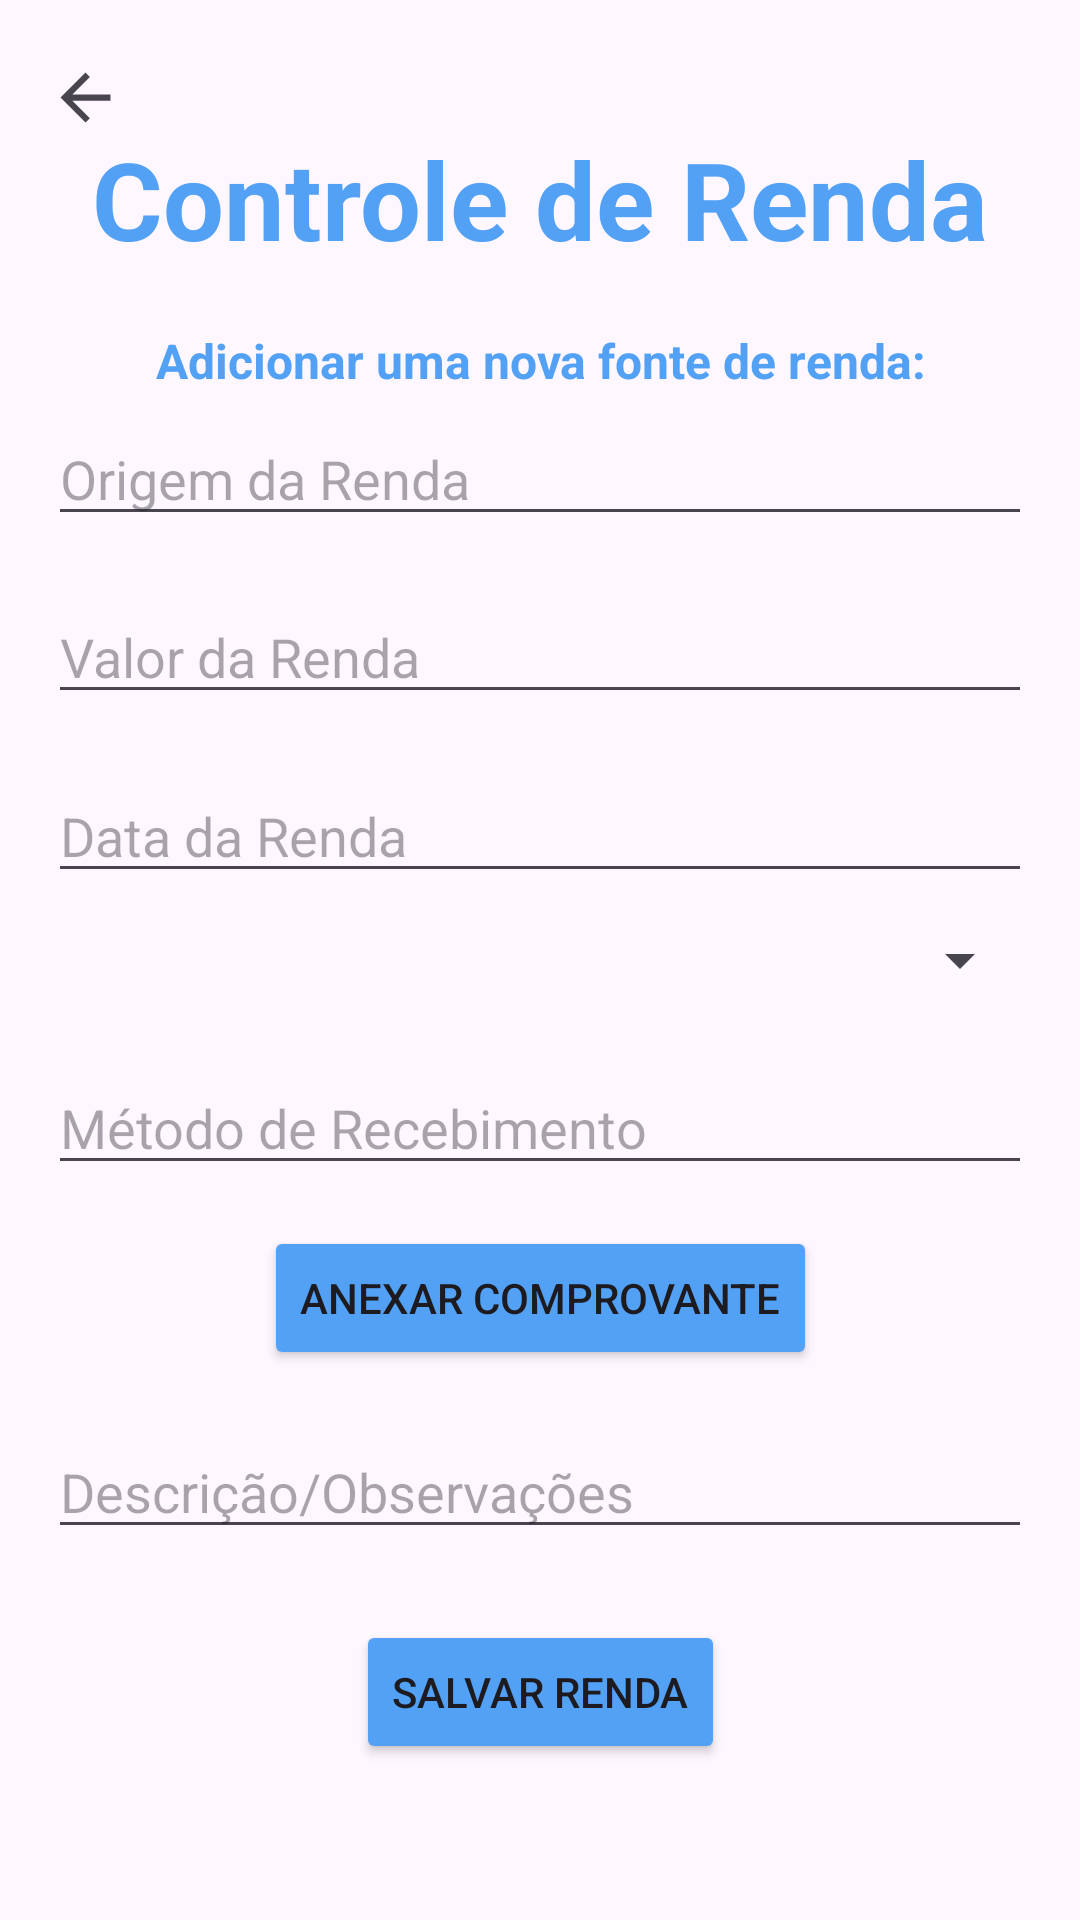

Android layout source for this screen:
<!-- AndroidManifest.xml: application theme Theme.BolsoInteligentejava -->
<!-- res/layout/activity_renda.xml -->
<?xml version="1.0" encoding="utf-8"?>
<androidx.constraintlayout.widget.ConstraintLayout xmlns:android="http://schemas.android.com/apk/res/android"
    xmlns:app="http://schemas.android.com/apk/res-auto"
    xmlns:tools="http://schemas.android.com/tools"
    android:layout_width="match_parent"
    android:layout_height="match_parent"
    tools:context=".view.RendaActivity">

    <ImageView
        android:id="@+id/imag_voltar2"
        android:layout_width="25dp"
        android:layout_height="33dp"
        android:layout_marginStart="16dp"
        android:layout_marginTop="16dp"
        app:layout_constraintStart_toStartOf="parent"
        app:layout_constraintTop_toTopOf="parent"
        app:srcCompat="?attr/actionModeCloseDrawable"
        tools:ignore="MissingConstraints" />

    <TextView
        android:id="@+id/textView2"
        android:layout_width="match_parent"
        android:layout_height="wrap_content"
        android:gravity="center"
        android:text="Controle de Renda"
        android:textColor="@color/alizarin"
        android:textSize="36sp"
        android:textStyle="bold"
        app:layout_constraintBottom_toBottomOf="parent"
        app:layout_constraintTop_toTopOf="parent"
        app:layout_constraintVertical_bias="0.071"
        tools:layout_editor_absoluteX="0dp" />

    <TextView
        android:layout_width="match_parent"
        android:layout_height="wrap_content"
        android:gravity="center"
        android:text="Adicionar uma nova fonte de renda:"
        android:textColor="@color/alizarin"
        android:textSize="16sp"
        android:textStyle="bold"
        app:layout_constraintBottom_toBottomOf="parent"
        app:layout_constraintTop_toTopOf="parent"
        app:layout_constraintVertical_bias="0.177"
        tools:layout_editor_absoluteX="51dp" />

    <EditText
        android:id="@+id/editTextOrigemRenda"
        android:layout_width="0dp"
        android:layout_height="wrap_content"
        android:layout_margin="16dp"
        android:hint="Origem da Renda"
        app:layout_constraintBottom_toBottomOf="parent"
        app:layout_constraintEnd_toEndOf="parent"
        app:layout_constraintStart_toStartOf="parent"
        app:layout_constraintTop_toTopOf="parent"
        app:layout_constraintVertical_bias="0.214" />

    <EditText
        android:id="@+id/editTextValorRenda"
        android:layout_width="0dp"
        android:layout_height="wrap_content"
        android:layout_margin="16dp"
        android:hint="Valor da Renda"
        app:layout_constraintBottom_toBottomOf="parent"
        app:layout_constraintEnd_toEndOf="parent"
        app:layout_constraintStart_toStartOf="parent"
        app:layout_constraintTop_toTopOf="parent"
        app:layout_constraintVertical_bias="0.319" />

    <EditText
        android:id="@+id/editTextDataRenda"
        android:layout_width="0dp"
        android:layout_height="wrap_content"
        android:layout_margin="16dp"
        android:hint="Data da Renda"
        app:layout_constraintBottom_toBottomOf="parent"
        app:layout_constraintEnd_toEndOf="parent"
        app:layout_constraintStart_toStartOf="parent"
        app:layout_constraintTop_toTopOf="parent"
        app:layout_constraintVertical_bias="0.424" />

    <EditText
        android:id="@+id/editTextDescricaoRenda"
        android:layout_width="0dp"
        android:layout_height="wrap_content"
        android:layout_margin="16dp"
        android:hint="Descrição/Observações"
        app:layout_constraintBottom_toBottomOf="parent"
        app:layout_constraintEnd_toEndOf="parent"
        app:layout_constraintStart_toStartOf="parent"
        app:layout_constraintTop_toBottomOf="@+id/editTextDataRenda"
        app:layout_constraintVertical_bias="0.6" />

    <Spinner
        android:id="@+id/spinnerFrequenciaRecebimento"
        android:layout_width="0dp"
        android:layout_height="wrap_content"
        android:layout_margin="16dp"
        app:layout_constraintBottom_toBottomOf="parent"
        app:layout_constraintEnd_toEndOf="parent"
        app:layout_constraintHorizontal_bias="1.0"
        app:layout_constraintStart_toStartOf="parent"
        app:layout_constraintTop_toTopOf="parent" />

    <EditText
        android:id="@+id/editTextMetodoRecebimento"
        android:layout_width="0dp"
        android:layout_height="wrap_content"
        android:layout_margin="16dp"
        android:hint="Método de Recebimento"
        app:layout_constraintBottom_toBottomOf="parent"
        app:layout_constraintEnd_toEndOf="parent"
        app:layout_constraintStart_toStartOf="parent"
        app:layout_constraintTop_toTopOf="parent"
        app:layout_constraintVertical_bias="0.596" />

    <Button
        android:id="@+id/buttonAnexarComprovanteRenda"
        android:layout_width="wrap_content"
        android:layout_height="wrap_content"
        android:layout_margin="16dp"
        android:backgroundTint="@color/alizarin"
        android:text="Anexar Comprovante"
        app:layout_constraintBottom_toBottomOf="parent"
        app:layout_constraintEnd_toEndOf="parent"
        app:layout_constraintStart_toStartOf="parent"
        app:layout_constraintTop_toTopOf="parent"
        app:layout_constraintVertical_bias="0.701" />

    <Button
        android:id="@+id/buttonSalvarRenda"
        android:layout_width="wrap_content"
        android:layout_height="wrap_content"
        android:backgroundTint="@color/alizarin"
        android:text="Salvar Renda"
        app:layout_constraintBottom_toBottomOf="parent"
        app:layout_constraintEnd_toEndOf="parent"
        app:layout_constraintStart_toStartOf="parent"
        app:layout_constraintTop_toTopOf="parent"
        app:layout_constraintVertical_bias="0.912" />

</androidx.constraintlayout.widget.ConstraintLayout>
<!-- resources referenced by this layout -->
<resources>
  <color name="alizarin">#53A1F5</color>
  <style name="Theme.BolsoInteligentejava" parent="Base.Theme.BolsoInteligentejava" />
  <style name="Base.Theme.BolsoInteligentejava" parent="Theme.Material3.DayNight.NoActionBar">
          
          
      </style>
</resources>
